Run: headless pygame with SDL's dummy video driver; simulated clock (each Clock.tick advances the game by its frame time, no real sleeping); random seed 0; keys injected as events and as key.get_pressed() state; no mouse input.
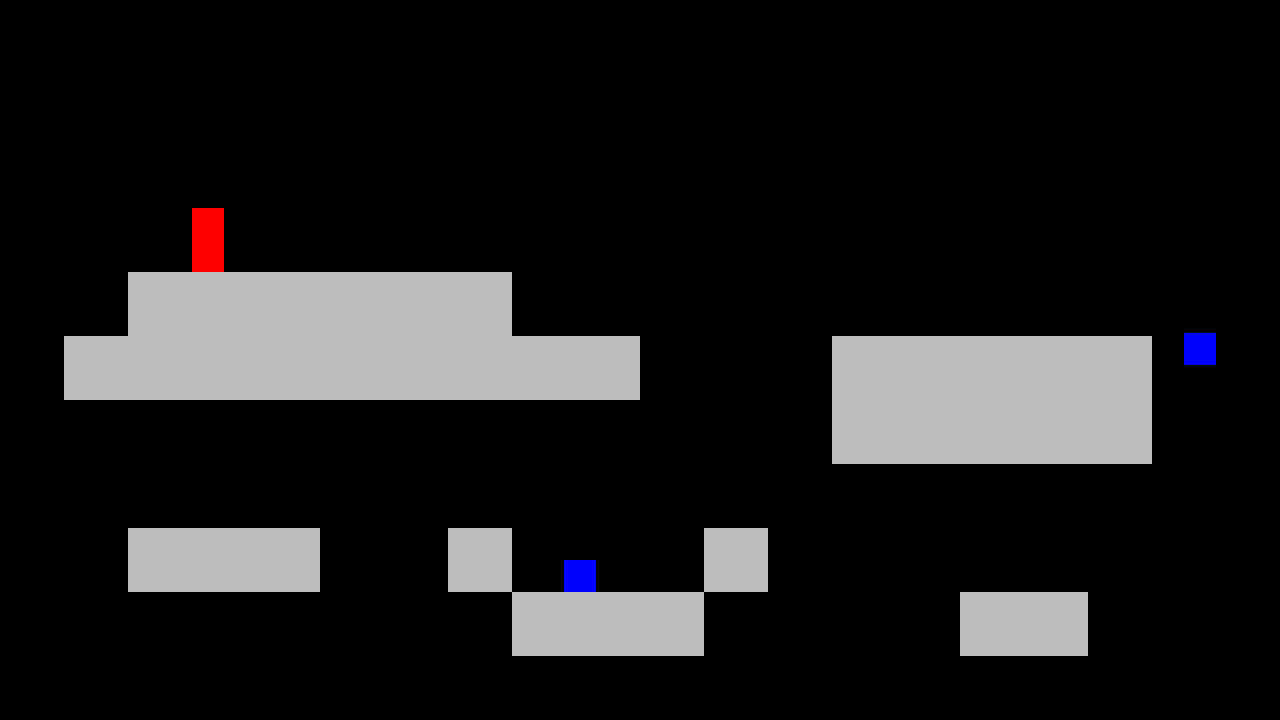
Frame 1 of 4 · flips 1–60 · no input
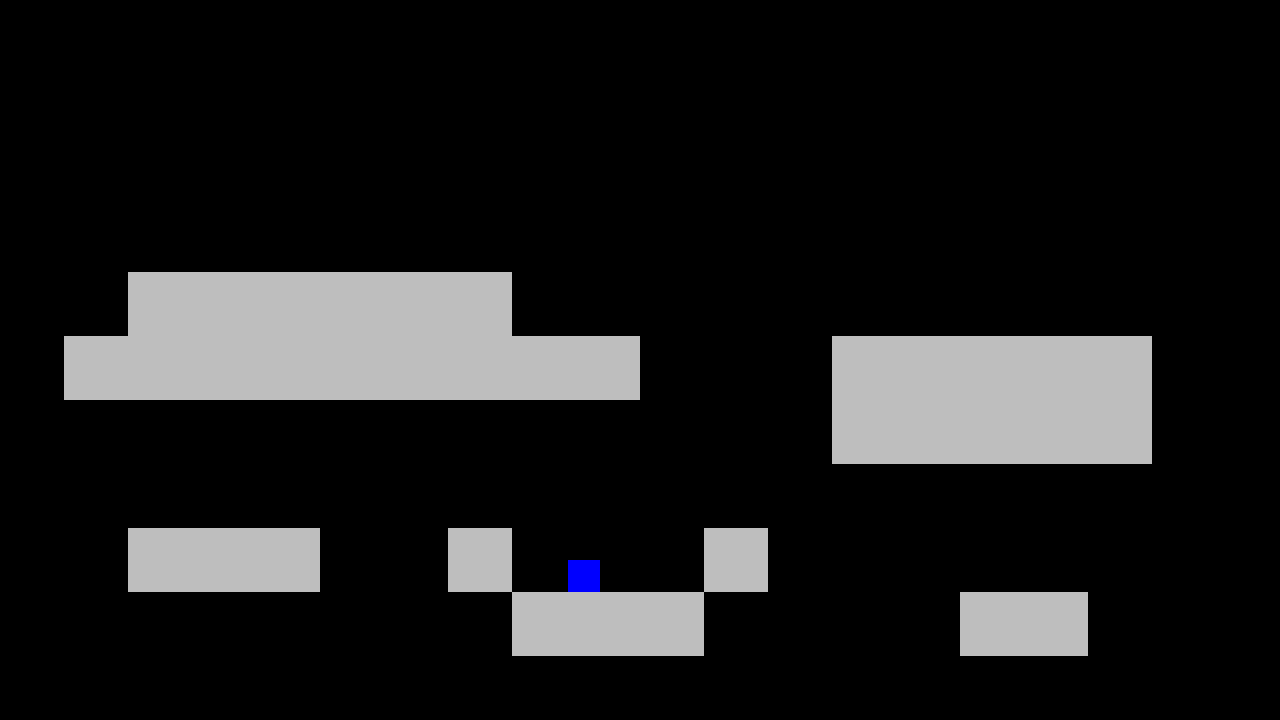
Frame 2 of 4 · flips 61–180 · tapped SPACE, RETURN · held RIGHT (→), D
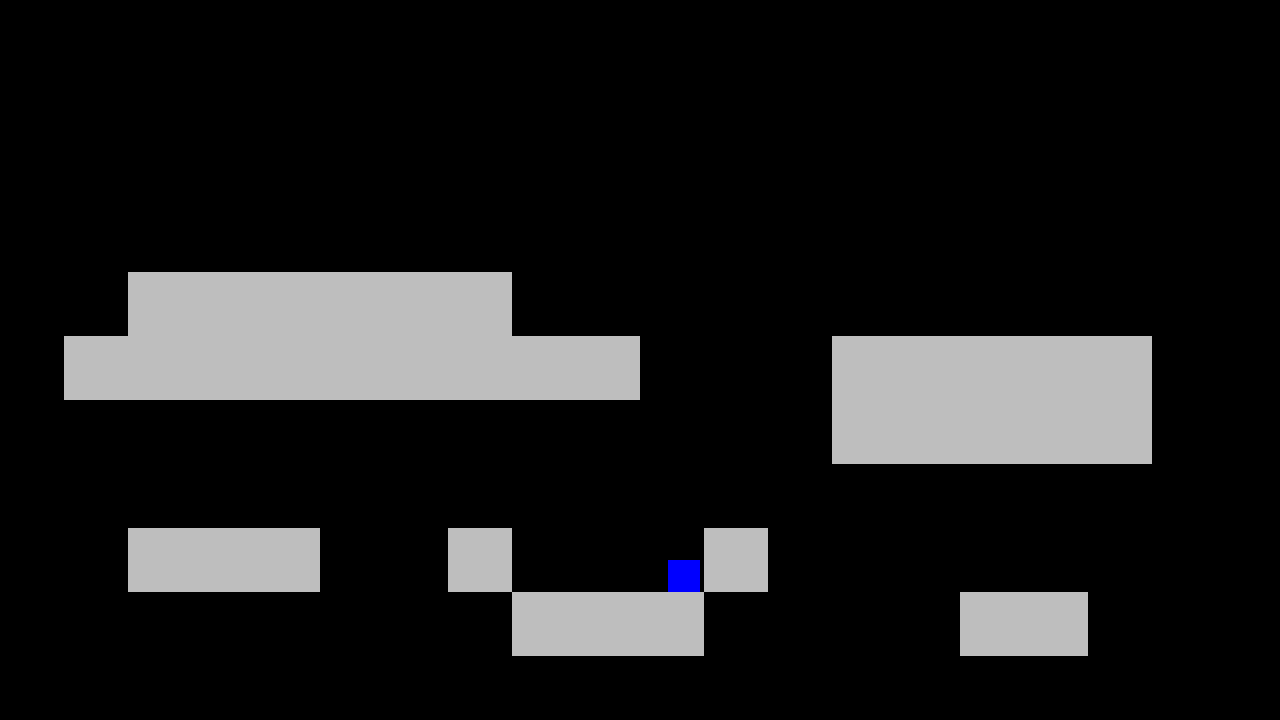
Frame 3 of 4 · flips 181–300 · held DOWN (↓), S
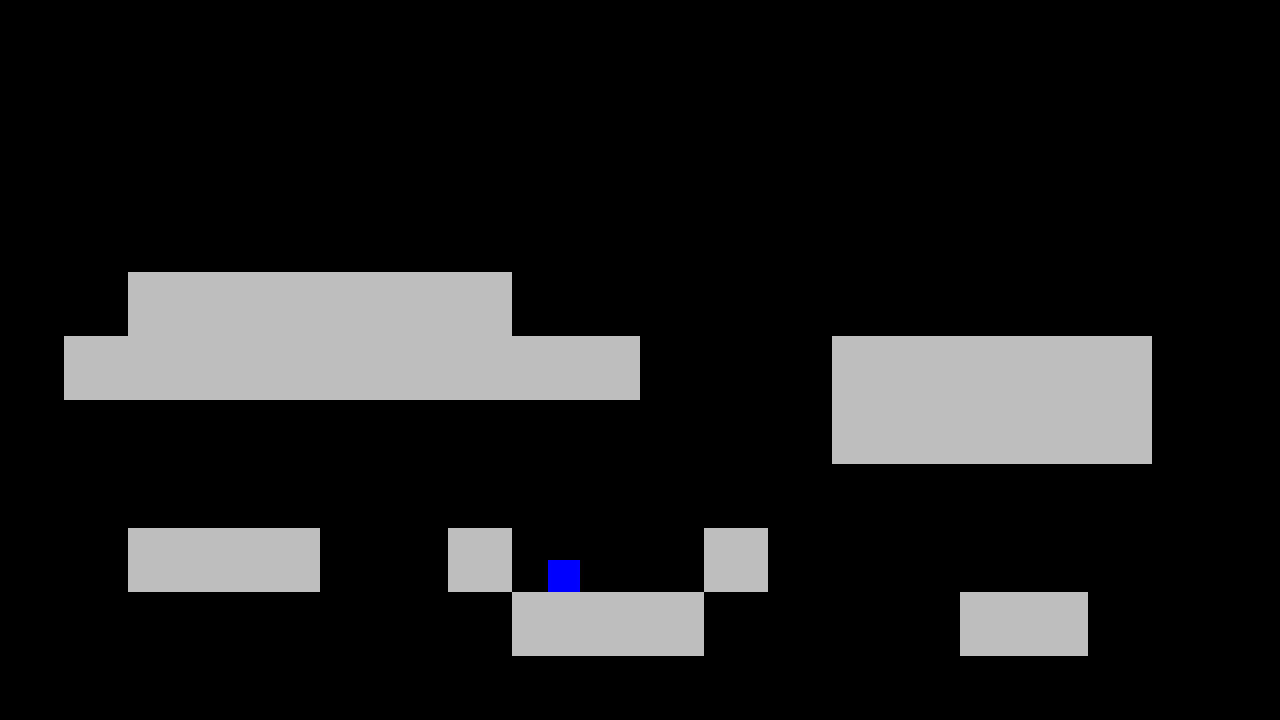
Frame 4 of 4 · flips 301–420 · held LEFT (←), A, UP (↑), W

The pygame program that drew these frames:

# 15-02-23
import pygame, sys, random

SCREEN_HEIGHT = 720
SCREEN_WIDTH = 1280
TILE_SIZE = 64

ACCELERATION = 1
MAX_SPEED = 8
GRAVITY = 0.8
JUMP_SPEED = 18
TERMINAL_VELOCITY = 12

LEVEL_MAP = [
    "   P              ",
    "               E  ",
    "  XXXXXX          ",
    " XXXXXXXXX   XXXXX",
    "             XXXXX",
    "                  ",
    "  XXX  X E X      ",
    "        XXX    XX ",
    "                  ",
]

colors = [
    'red',
    'blue',
    'green'
]

def get_input_vector():
    keys = pygame.key.get_pressed()
    input_vector = pygame.Vector2(0, 0)
    input_vector.y = (keys[pygame.K_s] or keys[pygame.K_DOWN] - keys[pygame.K_w])
    input_vector.x = (keys[pygame.K_d] - keys[pygame.K_a])
    return input_vector


class Entity(pygame.sprite.Sprite):
    def __init__(self, size, position, color, max_speed, acceleration, terminal_velocity):
        super().__init__()
        self.image = pygame.Surface(size)
        self.image.fill(color)
        self.rect = self.image.get_rect(bottomleft=position)
        self.is_on_floor = True

        self.acceleration = acceleration
        self.terminal_velocity = terminal_velocity
        self.max_speed = max_speed
        self.velocity = pygame.Vector2()
        self.direction = pygame.Vector2()

    def apply_gravity(self):
        self.velocity.y += GRAVITY
        self.velocity.y = min(self.velocity.y, self.terminal_velocity)
        self.rect.y += self.velocity.y

    def check_vertical_collisions(self):
        for tile in Tile.instances:
            if not self.rect.colliderect(tile.rect):
                continue
            if self.velocity.y > 0:
                self.rect.bottom = tile.rect.top
                self.is_on_floor = True
            elif self.velocity.y < 0:
                self.rect.top = tile.rect.bottom
            self.velocity.y = 0

    def hit_wall(self):
        pass

    def check_horizontal_collisions(self):
        for tile in Tile.instances:
            if not self.rect.colliderect(tile.rect):
                continue
            if self.velocity.x > 0:
                self.rect.right = tile.rect.left
            elif self.velocity.x < 0:
                self.rect.left = tile.rect.right
            self.hit_wall()

            self.velocity.x = 0

    def apply_horizontal_movement(self):
        if self.direction.x != 0:
            self.velocity.x += self.acceleration * self.direction.x
            self.velocity.x = min(self.velocity.x, self.max_speed)
            self.velocity.x = max(self.velocity.x, -self.max_speed)
        else:
            self.velocity.x = 0

        self.rect.x += self.velocity.x

    def update(self):
        self.apply_gravity()
        self.is_on_floor = False
        self.check_vertical_collisions()
        self.apply_horizontal_movement()
        self.check_horizontal_collisions()


class Enemy(Entity):
    instances = []

    def __init__(self, size, position):
        super().__init__(size, position, colors[random.randint(0, len(colors) - 1)], 4, 0.5, 8)
        self.instances.append(self)
        self.direction.x = 1

    def hit_wall(self):
        self.direction.x *= -1


class Player(Entity):
    def __init__(self, size, position):
        super().__init__(size, position, 'red', MAX_SPEED, ACCELERATION, TERMINAL_VELOCITY)

        self.jump_speed = JUMP_SPEED

    def jump(self):
        self.velocity.y = -self.jump_speed

    def check_enemy_collisions(self):
        for enemy in Enemy.instances:
            if self.rect.colliderect(enemy.rect):
                self.kill()

    def update(self):
        super().update()
        self.direction = get_input_vector()
        if (pygame.key.get_pressed()[pygame.K_SPACE] or pygame.key.get_pressed()[pygame.K_w]) and self.is_on_floor:
            self.jump()
        self.check_enemy_collisions()


class Tile(pygame.sprite.Sprite):
    instances = []

    def __init__(self, position, size):
        super().__init__()
        self.instances.append(self)
        self.image = pygame.Surface((size, size))
        self.image.fill('grey')
        self.rect = self.image.get_rect(bottomleft=position)


class Level:
    def __init__(self, level_data, surface):
        self.display_surface = surface
        self.initialize_level(level_data)

    def initialize_level(self, layout):
        layout.reverse()
        self.tiles = pygame.sprite.Group()
        self.enemies = pygame.sprite.Group()
        self.player = pygame.sprite.GroupSingle()
        for row_index, row in enumerate(layout):
            for cell_index, cell in enumerate(row):
                if cell == " ": continue
                x = cell_index * TILE_SIZE
                y = SCREEN_HEIGHT - row_index * TILE_SIZE
                if cell == "X":
                    self.tiles.add(Tile((x, y), TILE_SIZE))
                elif cell == "P":
                    self.player.add(Player((32, 64), (x, y)))
                elif cell == "E":
                    self.enemies.add(Enemy((32, 32), (x, y)))

    def update(self):
        self.tiles.draw(self.display_surface)
        self.enemies.draw(self.display_surface)
        self.enemies.update()
        self.player.draw(self.display_surface)
        self.player.update()


screen = pygame.display.set_mode((SCREEN_WIDTH, SCREEN_HEIGHT))
clock = pygame.time.Clock()
level = Level(LEVEL_MAP, screen)

while True:
    for event in pygame.event.get():
        if event.type == pygame.QUIT or pygame.key.get_pressed()[pygame.K_ESCAPE]:
            pygame.quit()
            sys.exit()

    screen.fill('black')
    level.update()

    pygame.display.update()
    clock.tick(60)
